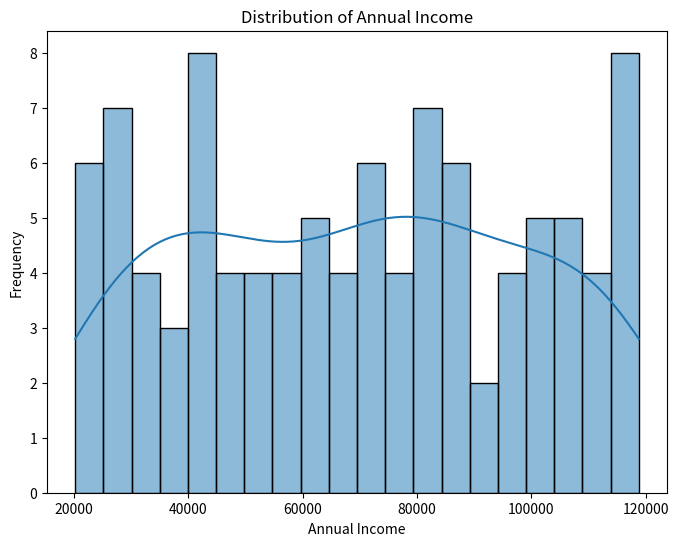
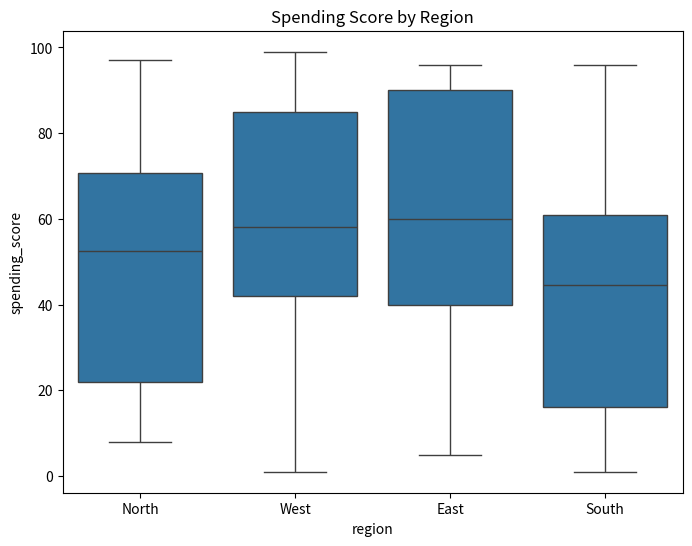
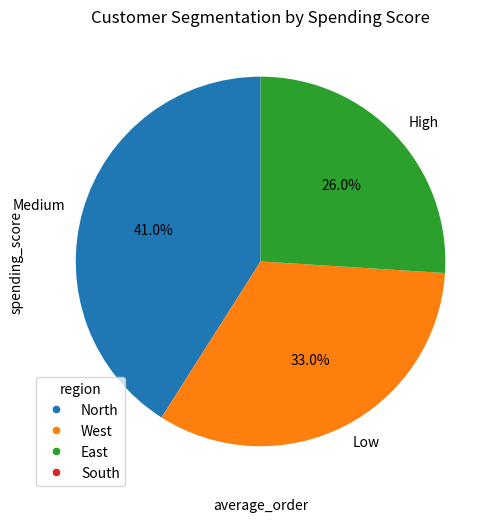
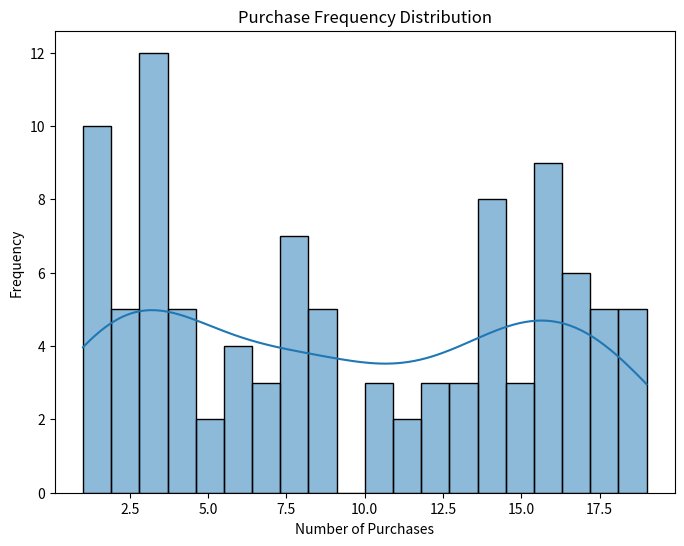
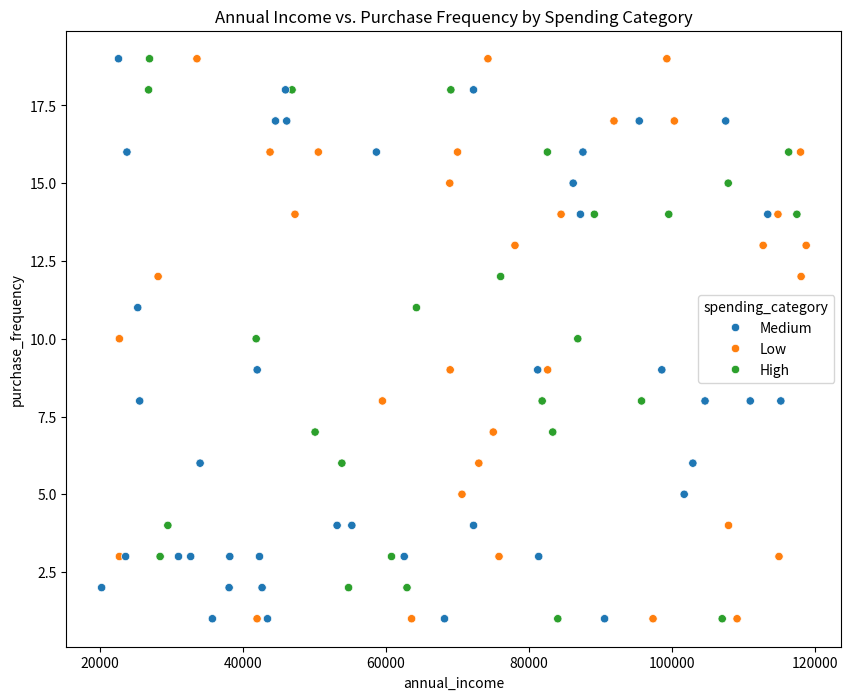
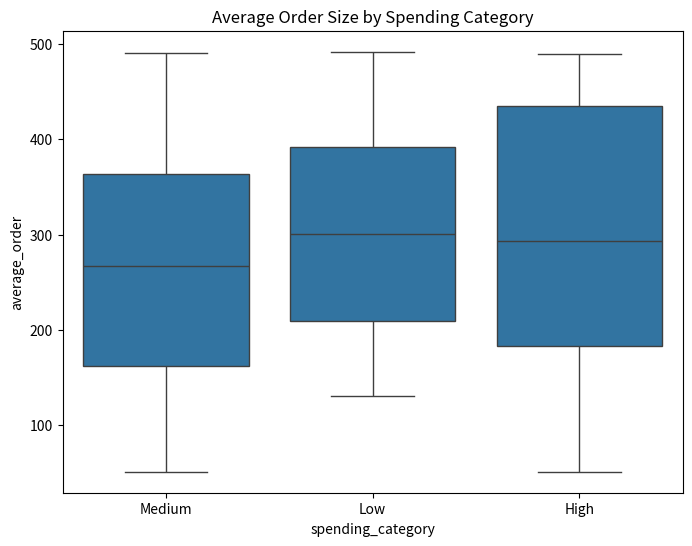

Here is the Python script that generated these plots, in order:
#import area
import pandas as pd
import numpy as np
import matplotlib.pyplot as plt
import seaborn as sns

#data area
np.random.seed(42)
data = pd.DataFrame({
    'customer_id': range(1, 101),
    'age': np.random.randint(18, 70, size=100),
    'annual_income': np.random.randint(20000, 120000, size=100),
    'average_order': np.random.randint(50, 500, size=100),
    'purchase_frequency': np.random.randint(1, 20, size=100),
    'spending_score': np.random.randint(1, 100, size=100),
    'region': np.random.choice(['North', 'South', 'East', 'West'], size=100)
})
data.head()

print(data.info())
print(data.describe())

plt.figure(figsize=(8, 6))
sns.histplot(data['annual_income'], bins=20, kde=True)
plt.title('Distribution of Annual Income')
plt.xlabel('Annual Income')
plt.ylabel('Frequency')
plt.show()
plt.figure(figsize=(8, 6))
sns.boxplot(data=data, x='region', y='spending_score')
plt.title('Spending Score by Region')
plt.show()
plt.figure(figsize=(8, 6))
sns.scatterplot(data=data, x='average_order', y='spending_score', hue='region')
plt.title('Average Order Size vs Spending Score')
plt.show()
def categorize_spending(row):
    if row['spending_score'] >= 70:
        return 'High'
    elif row['spending_score'] >= 40:
        return 'Medium'
    else:
        return 'Low'

data['spending_category'] = data.apply(categorize_spending, axis=1)
data['spending_category'].value_counts().plot(kind='pie', autopct='%1.1f%%', startangle=90)
plt.title('Customer Segmentation by Spending Score')
plt.show()
plt.figure(figsize=(8, 6))
sns.histplot(data['purchase_frequency'], bins=20, kde=True)
plt.title('Purchase Frequency Distribution')
plt.xlabel('Number of Purchases')
plt.ylabel('Frequency')
plt.show()
plt.figure(figsize=(10, 8))
sns.scatterplot(data=data, x='annual_income', y='purchase_frequency', hue='spending_category')
plt.title('Annual Income vs. Purchase Frequency by Spending Category')
plt.show()
plt.figure(figsize=(8, 6))
sns.boxplot(data=data, x='spending_category', y='average_order')
plt.title('Average Order Size by Spending Category')
plt.show()
high_spenders = data[data['spending_category'] == 'High']
print("Average Income of High Spenders:", high_spenders['annual_income'].mean())
print("Average Purchase Frequency of High Spenders:", high_spenders['purchase_frequency'].mean())

print("Total number of customers:", len(data))
print("Number of high spenders:", len(high_spenders))
print("Average annual income across all customers:", data['annual_income'].mean())

